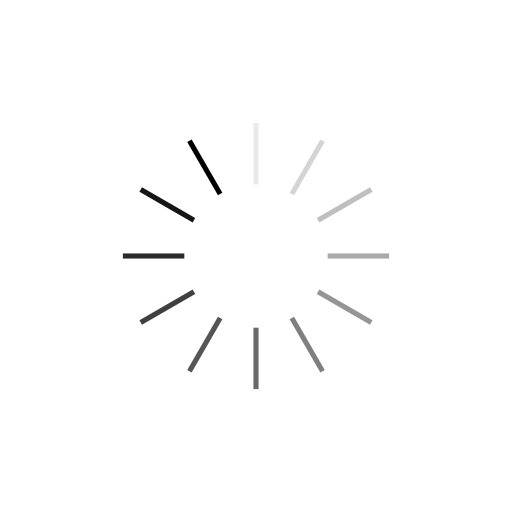
t = 0.00 s
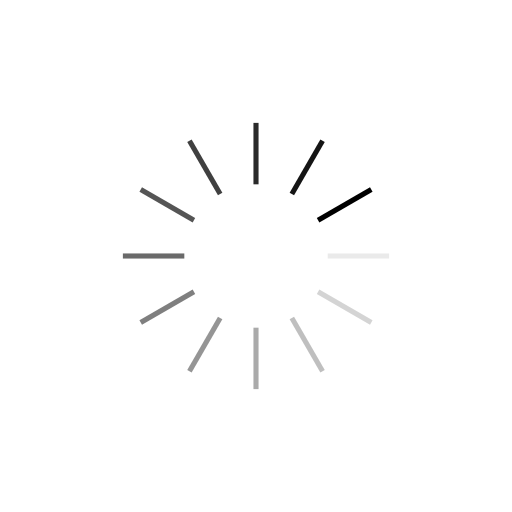
t = 0.25 s
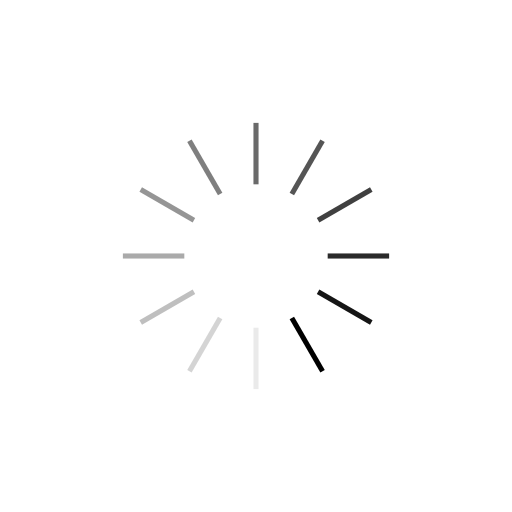
t = 0.50 s
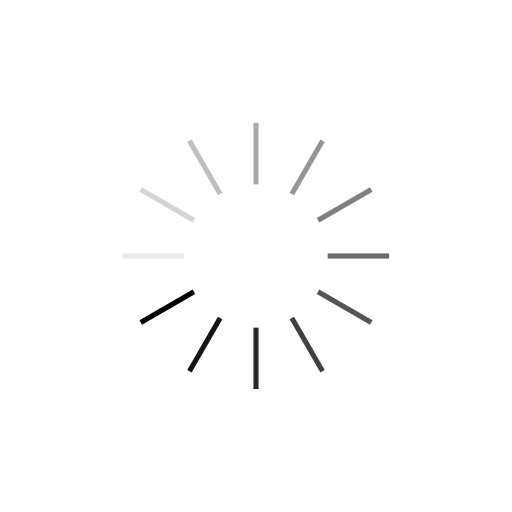
t = 0.75 s

The animated SVG that drew these frames (rendered in a browser with its animation timeline set to each time). Animation: 12 SMIL elements (animate=12); one cycle of 1.00 s, repeats indefinitely.

<svg xmlns="http://www.w3.org/2000/svg" viewBox="0 0 100 100" preserveAspectRatio="xMidYMid" width="246" height="246" style="shape-rendering: auto; display: block; background: transparent;" xmlns:xlink="http://www.w3.org/1999/xlink"><g><g transform="rotate(0 50 50)">
  <rect fill="#000000" height="12" width="1" ry="0" rx="0" y="24" x="49.5">
    <animate repeatCount="indefinite" begin="-0.9166666666666666s" dur="1s" keyTimes="0;1" values="1;0" attributeName="opacity"></animate>
  </rect>
</g><g transform="rotate(30 50 50)">
  <rect fill="#000000" height="12" width="1" ry="0" rx="0" y="24" x="49.5">
    <animate repeatCount="indefinite" begin="-0.8333333333333334s" dur="1s" keyTimes="0;1" values="1;0" attributeName="opacity"></animate>
  </rect>
</g><g transform="rotate(60 50 50)">
  <rect fill="#000000" height="12" width="1" ry="0" rx="0" y="24" x="49.5">
    <animate repeatCount="indefinite" begin="-0.75s" dur="1s" keyTimes="0;1" values="1;0" attributeName="opacity"></animate>
  </rect>
</g><g transform="rotate(90 50 50)">
  <rect fill="#000000" height="12" width="1" ry="0" rx="0" y="24" x="49.5">
    <animate repeatCount="indefinite" begin="-0.6666666666666666s" dur="1s" keyTimes="0;1" values="1;0" attributeName="opacity"></animate>
  </rect>
</g><g transform="rotate(120 50 50)">
  <rect fill="#000000" height="12" width="1" ry="0" rx="0" y="24" x="49.5">
    <animate repeatCount="indefinite" begin="-0.5833333333333334s" dur="1s" keyTimes="0;1" values="1;0" attributeName="opacity"></animate>
  </rect>
</g><g transform="rotate(150 50 50)">
  <rect fill="#000000" height="12" width="1" ry="0" rx="0" y="24" x="49.5">
    <animate repeatCount="indefinite" begin="-0.5s" dur="1s" keyTimes="0;1" values="1;0" attributeName="opacity"></animate>
  </rect>
</g><g transform="rotate(180 50 50)">
  <rect fill="#000000" height="12" width="1" ry="0" rx="0" y="24" x="49.5">
    <animate repeatCount="indefinite" begin="-0.4166666666666667s" dur="1s" keyTimes="0;1" values="1;0" attributeName="opacity"></animate>
  </rect>
</g><g transform="rotate(210 50 50)">
  <rect fill="#000000" height="12" width="1" ry="0" rx="0" y="24" x="49.5">
    <animate repeatCount="indefinite" begin="-0.3333333333333333s" dur="1s" keyTimes="0;1" values="1;0" attributeName="opacity"></animate>
  </rect>
</g><g transform="rotate(240 50 50)">
  <rect fill="#000000" height="12" width="1" ry="0" rx="0" y="24" x="49.5">
    <animate repeatCount="indefinite" begin="-0.25s" dur="1s" keyTimes="0;1" values="1;0" attributeName="opacity"></animate>
  </rect>
</g><g transform="rotate(270 50 50)">
  <rect fill="#000000" height="12" width="1" ry="0" rx="0" y="24" x="49.5">
    <animate repeatCount="indefinite" begin="-0.16666666666666666s" dur="1s" keyTimes="0;1" values="1;0" attributeName="opacity"></animate>
  </rect>
</g><g transform="rotate(300 50 50)">
  <rect fill="#000000" height="12" width="1" ry="0" rx="0" y="24" x="49.5">
    <animate repeatCount="indefinite" begin="-0.08333333333333333s" dur="1s" keyTimes="0;1" values="1;0" attributeName="opacity"></animate>
  </rect>
</g><g transform="rotate(330 50 50)">
  <rect fill="#000000" height="12" width="1" ry="0" rx="0" y="24" x="49.5">
    <animate repeatCount="indefinite" begin="0s" dur="1s" keyTimes="0;1" values="1;0" attributeName="opacity"></animate>
  </rect>
</g><g></g></g><!-- [ldio] generated by https://loading.io --></svg>
